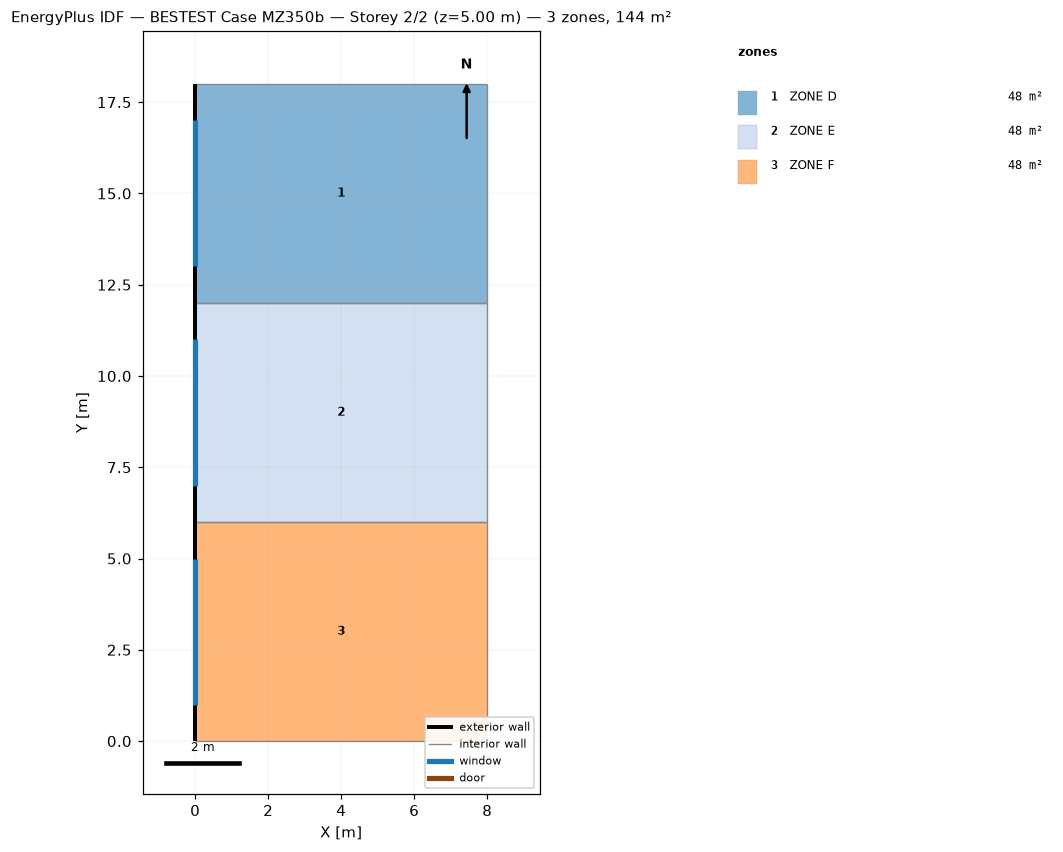
=== STOREY PLAN SPEC (per zone: floor XY polygon, exterior-wall plan segments, windows/doors) ===
zone 1: ZONE D  (48.0 m²)
  floor: (0.00, 18.00) (8.00, 18.00) (8.00, 12.00) (0.00, 12.00)
  exterior wall: (0.00, 18.00) – (0.00, 12.00)  [6.0 m]
    window: (0.00, 17.00) – (0.00, 13.00)  [16.0 m²]
  interior walls: 3
zone 2: ZONE E  (48.0 m²)
  floor: (0.00, 12.00) (8.00, 12.00) (8.00, 6.00) (0.00, 6.00)
  exterior wall: (0.00, 12.00) – (0.00, 6.00)  [6.0 m]
    window: (0.00, 11.00) – (0.00, 7.00)  [16.0 m²]
  interior walls: 3
zone 3: ZONE F  (48.0 m²)
  floor: (0.00, 6.00) (8.00, 6.00) (8.00, 0.00) (0.00, 0.00)
  exterior wall: (0.00, 6.00) – (0.00, 0.00)  [6.0 m]
    window: (0.00, 5.00) – (0.00, 1.00)  [16.0 m²]
  interior walls: 3

=== DERIVED (storey summary) ===
Building: BESTEST Case MZ350b
Storey: 2 of 2  (floor level z = 5.00 m)
Storey gross floor area: 144.0 m²
Zones on this storey: 3
  - ZONE D: floor 48.0 m²; exterior wall 6.0 m (30.0 m²); 1 window(s) 16.0 m²; WWR 53.3%
  - ZONE E: floor 48.0 m²; exterior wall 6.0 m (30.0 m²); 1 window(s) 16.0 m²; WWR 53.3%
  - ZONE F: floor 48.0 m²; exterior wall 6.0 m (30.0 m²); 1 window(s) 16.0 m²; WWR 53.3%
Zone adjacency: (none detected)